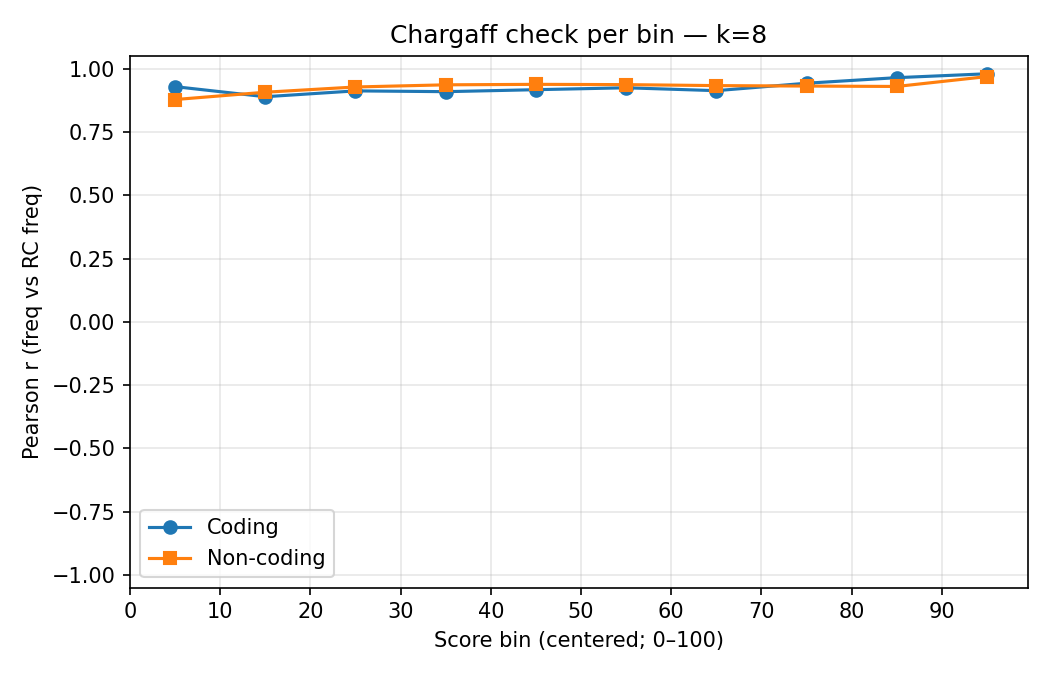

Values plotted in this chart, from the file beside it:
region, k, bin_lo, bin_hi, n_pairs, pearson_r
coding, 8, 0, 10, 32896, 0.9289
noncoding, 8, 0, 10, 32896, 0.878
coding, 8, 10, 20, 32896, 0.8891
noncoding, 8, 10, 20, 32896, 0.9069
coding, 8, 20, 30, 32896, 0.9122
noncoding, 8, 20, 30, 32896, 0.9276
coding, 8, 30, 40, 32896, 0.9091
noncoding, 8, 30, 40, 32896, 0.9361
coding, 8, 40, 50, 32896, 0.9169
noncoding, 8, 40, 50, 32896, 0.938
coding, 8, 50, 60, 32896, 0.9244
noncoding, 8, 50, 60, 32896, 0.9369
coding, 8, 60, 70, 32896, 0.9131
noncoding, 8, 60, 70, 32896, 0.933
coding, 8, 70, 80, 32896, 0.9424
noncoding, 8, 70, 80, 32896, 0.9313
coding, 8, 80, 90, 32896, 0.9644
noncoding, 8, 80, 90, 32896, 0.9297
coding, 8, 90, 100, 32896, 0.9798
noncoding, 8, 90, 100, 32896, 0.9686
